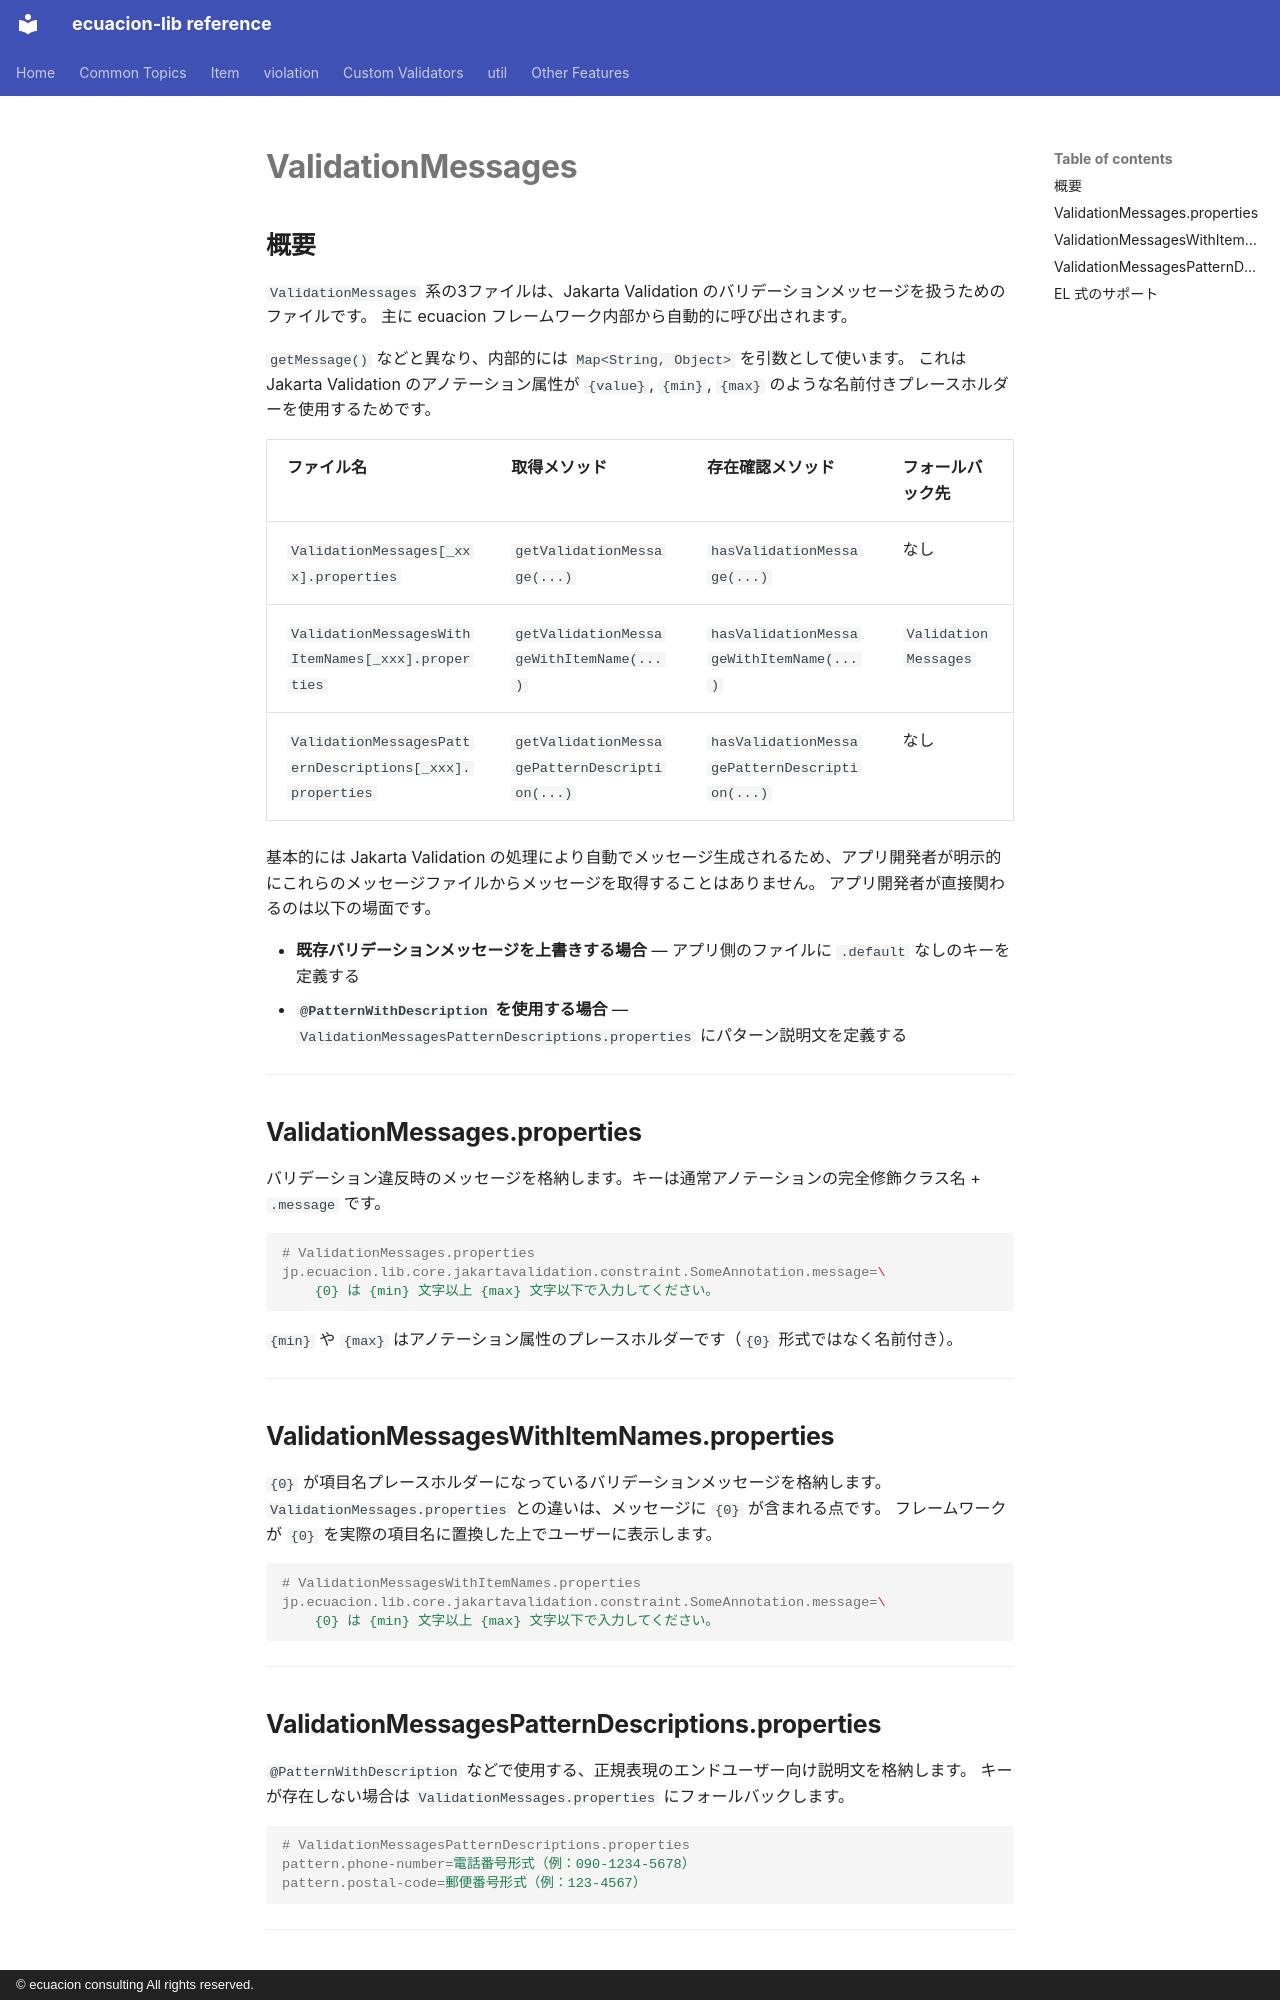

repository: ecuacion-jp/ecuacion-lib · page: properties-file-util/validation-messages.ja/index.html · generator: mkdocs · copyright: © ecuacion consulting All rights reserved.

# ValidationMessages

## 概要

`ValidationMessages` 系の3ファイルは、Jakarta Validation のバリデーションメッセージを扱うためのファイルです。
主に ecuacion フレームワーク内部から自動的に呼び出されます。

`getMessage()` などと異なり、内部的には `Map<String, Object>` を引数として使います。
これは Jakarta Validation のアノテーション属性が `{value}`, `{min}`, `{max}` のような名前付きプレースホルダーを使用するためです。

| ファイル名 | 取得メソッド | 存在確認メソッド | フォールバック先 |
| --- | --- | --- | --- |
| `ValidationMessages[_xxx].properties` | `getValidationMessage(...)` | `hasValidationMessage(...)` | なし |
| `ValidationMessagesWithItemNames[_xxx].properties` | `getValidationMessageWithItemName(...)` | `hasValidationMessageWithItemName(...)` | `ValidationMessages` |
| `ValidationMessagesPatternDescriptions[_xxx].properties` | `getValidationMessagePatternDescription(...)` | `hasValidationMessagePatternDescription(...)` | なし |

基本的には Jakarta Validation の処理により自動でメッセージ生成されるため、アプリ開発者が明示的にこれらのメッセージファイルからメッセージを取得することはありません。
アプリ開発者が直接関わるのは以下の場面です。

- **既存バリデーションメッセージを上書きする場合** — アプリ側のファイルに `.default` なしのキーを定義する
- **`@PatternWithDescription` を使用する場合** — `ValidationMessagesPatternDescriptions.properties` にパターン説明文を定義する

---

## ValidationMessages.properties

バリデーション違反時のメッセージを格納します。キーは通常アノテーションの完全修飾クラス名 + `.message` です。

```properties
# ValidationMessages.properties
jp.ecuacion.lib.core.jakartavalidation.constraint.SomeAnnotation.message=\
    {0} は {min} 文字以上 {max} 文字以下で入力してください。
```

`{min}` や `{max}` はアノテーション属性のプレースホルダーです（`{0}` 形式ではなく名前付き）。

---

## ValidationMessagesWithItemNames.properties

`{0}` が項目名プレースホルダーになっているバリデーションメッセージを格納します。
`ValidationMessages.properties` との違いは、メッセージに `{0}` が含まれる点です。
フレームワークが `{0}` を実際の項目名に置換した上でユーザーに表示します。

```properties
# ValidationMessagesWithItemNames.properties
jp.ecuacion.lib.core.jakartavalidation.constraint.SomeAnnotation.message=\
    {0} は {min} 文字以上 {max} 文字以下で入力してください。
```

---

## ValidationMessagesPatternDescriptions.properties

`@PatternWithDescription` などで使用する、正規表現のエンドユーザー向け説明文を格納します。
キーが存在しない場合は `ValidationMessages.properties` にフォールバックします。

```properties
# ValidationMessagesPatternDescriptions.properties
pattern.phone-number=電話番号形式（例：090-1234-5678）
pattern.postal-code=郵便番号形式（例：123-4567）
```

---
